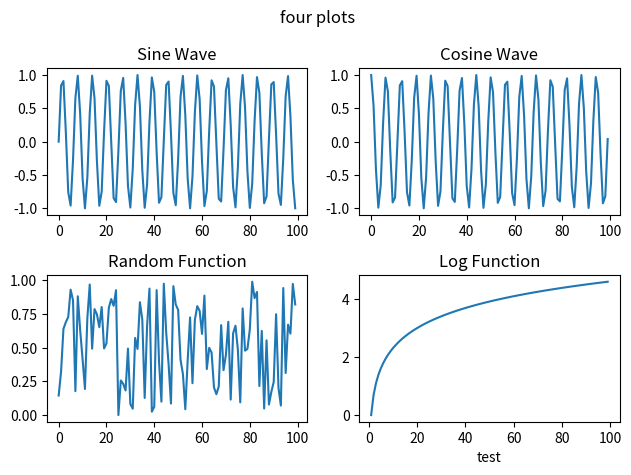

The matplotlib source for this figure: (Note: this script raises an exception after producing the figure.)
import numpy as np
import matplotlib.pyplot as plt

x = np.arange(100)

fig, axs = plt.subplots(2, 2)

axs[0, 0].plot(x, np.sin(x))
axs[0, 0].set_title("Sine Wave")

axs[0, 1].plot(x, np.cos(x))
axs[0, 1].set_title("Cosine Wave")

axs[1, 0].plot(x, np.random.random(100))
axs[1, 0].set_title("Random Function")

axs[1, 1].plot(x, np.log(x))
axs[1, 1].set_title("Log Function")
axs[1, 1].set_xlabel("test")

fig.suptitle("four plots")

plt.tight_layout()

plt.savefig("./matplotlib-library/fourplots.png", dpi=300, transparent=False)

# plt.show()
